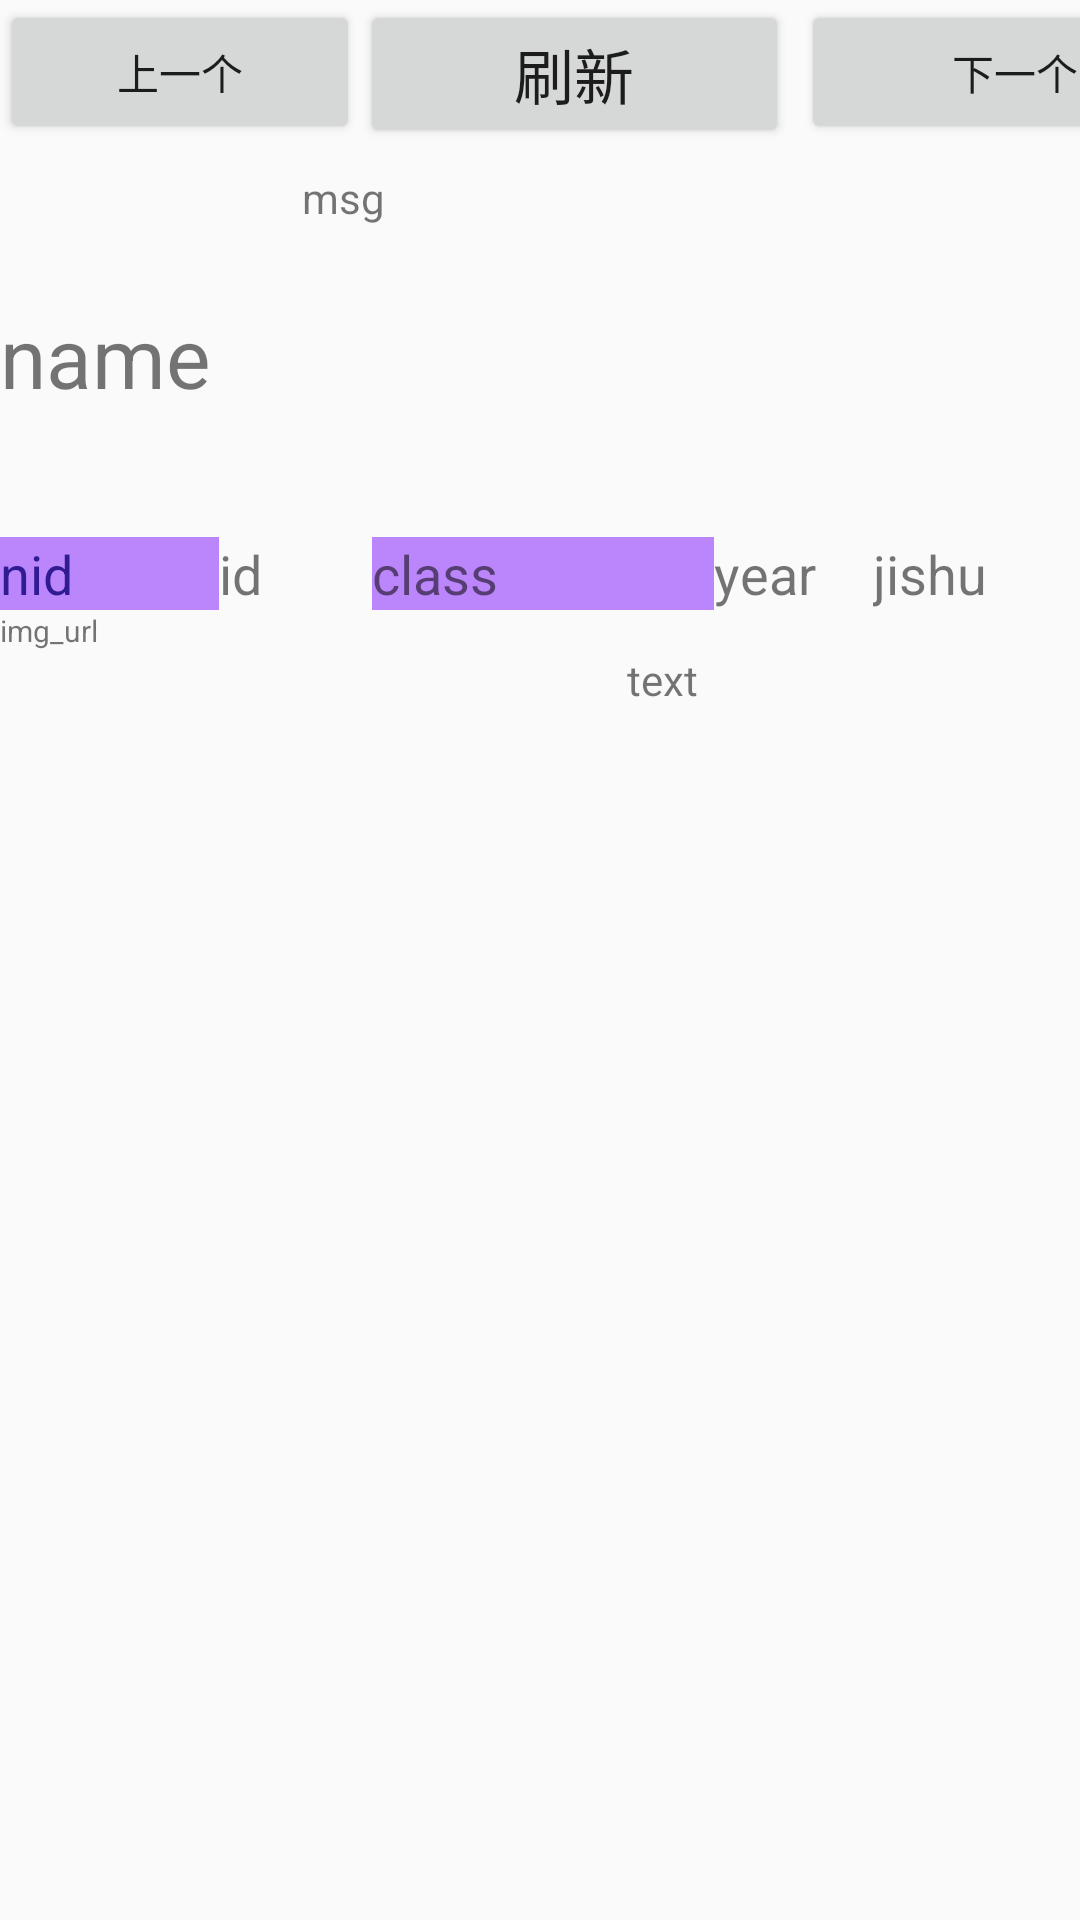

The Android layout XML behind this screen, and the referenced resources:
<!-- AndroidManifest.xml: application theme Theme.AppCompat.DayNight.NoActionBar -->
<!-- res/layout/twolayout.xml -->
<?xml version="1.0" encoding="utf-8"?>
<androidx.constraintlayout.widget.ConstraintLayout xmlns:android="http://schemas.android.com/apk/res/android"
    xmlns:app="http://schemas.android.com/apk/res-auto"
    xmlns:tools="http://schemas.android.com/tools"
    android:id="@+id/linearLayout"
    android:layout_width="match_parent"
    android:layout_height="match_parent">

    <Button
        android:id="@+id/but_p"
        android:layout_width="120dp"
        android:layout_height="wrap_content"
        android:text="上一个"
        app:layout_constraintStart_toStartOf="parent"
        app:layout_constraintTop_toTopOf="parent"
        app:layout_constraintVertical_weight="1" />

    <Button
        android:id="@+id/btn_send_request"
        android:layout_width="143dp"
        android:layout_height="wrap_content"
        android:text="刷新"
        android:textSize="20sp"
        app:layout_constraintStart_toEndOf="@+id/but_p"
        app:layout_constraintTop_toTopOf="parent" />


    <Button
        android:id="@+id/but_n"
        android:layout_width="143dp"
        android:layout_height="wrap_content"
        android:layout_marginStart="4dp"
        android:text="下一个"
        app:layout_constraintStart_toEndOf="@+id/btn_send_request"
        app:layout_constraintTop_toTopOf="parent" />

    <TextView
        android:id="@+id/response_text"
        android:layout_width="159dp"
        android:layout_height="37dp"
        android:text="msg"
        app:layout_constraintBottom_toTopOf="@+id/scrollView2"
        app:layout_constraintEnd_toEndOf="parent"
        app:layout_constraintStart_toStartOf="parent"
        app:layout_constraintTop_toBottomOf="@+id/btn_send_request" />

    <ScrollView
        android:id="@+id/scrollView2"
        android:layout_width="match_parent"
        android:layout_height="match_parent"
        android:layout_marginTop="100dp"
        app:layout_constraintTop_toTopOf="parent"
        tools:layout_editor_absoluteX="0dp">

        <LinearLayout
            android:layout_width="match_parent"
            android:layout_height="wrap_content"
            android:orientation="vertical">


            <TextView
                android:id="@+id/text_name"
                android:layout_width="match_parent"
                android:layout_height="79dp"
                android:text="name"
                android:textSize="28dp" />

            <LinearLayout
                android:layout_width="match_parent"
                android:layout_height="match_parent"
                android:orientation="horizontal">

                <TextView
                    android:id="@+id/text_nid"
                    android:layout_width="73dp"
                    android:layout_height="wrap_content"
                    android:background="@color/purple_200"
                    android:text="nid"
                    android:textColor="#311B92"
                    android:textSize="18dp" />

                <TextView
                    android:id="@+id/text_id"
                    android:layout_width="51dp"
                    android:layout_height="wrap_content"
                    android:text="id"
                    android:textSize="18dp" />

                <TextView
                    android:id="@+id/text_classq"
                    android:layout_width="114dp"
                    android:layout_height="match_parent"
                    android:background="@color/purple_200"
                    android:text="class"
                    android:textSize="18dp" />

                <TextView
                    android:id="@+id/text_year"
                    android:layout_width="53dp"
                    android:layout_height="wrap_content"
                    android:text="year"
                    android:textSize="18dp" />

                <TextView
                    android:id="@+id/text_jishu"
                    android:layout_width="match_parent"
                    android:layout_height="match_parent"
                    android:text="jishu"
                    android:textSize="18dp" />
            </LinearLayout>

            <TextView
                android:id="@+id/text_img_url"
                android:layout_width="match_parent"
                android:layout_height="wrap_content"
                android:text="img_url"
                android:textSize="10dp" />

            <LinearLayout
                android:layout_width="match_parent"
                android:layout_height="367dp"
                android:orientation="horizontal">

                <ImageView
                    android:id="@+id/image_cover"
                    android:layout_width="209dp"
                    android:layout_height="match_parent"
                    tools:srcCompat="@tools:sample/avatars" />

                <TextView
                    android:id="@+id/text_text"
                    android:layout_width="match_parent"
                    android:layout_height="match_parent"
                    android:text="text" />

            </LinearLayout>

        </LinearLayout>
    </ScrollView>


</androidx.constraintlayout.widget.ConstraintLayout>
<!-- resources referenced by this layout -->
<resources>
  <color name="purple_200">#FFBB86FC</color>
</resources>
